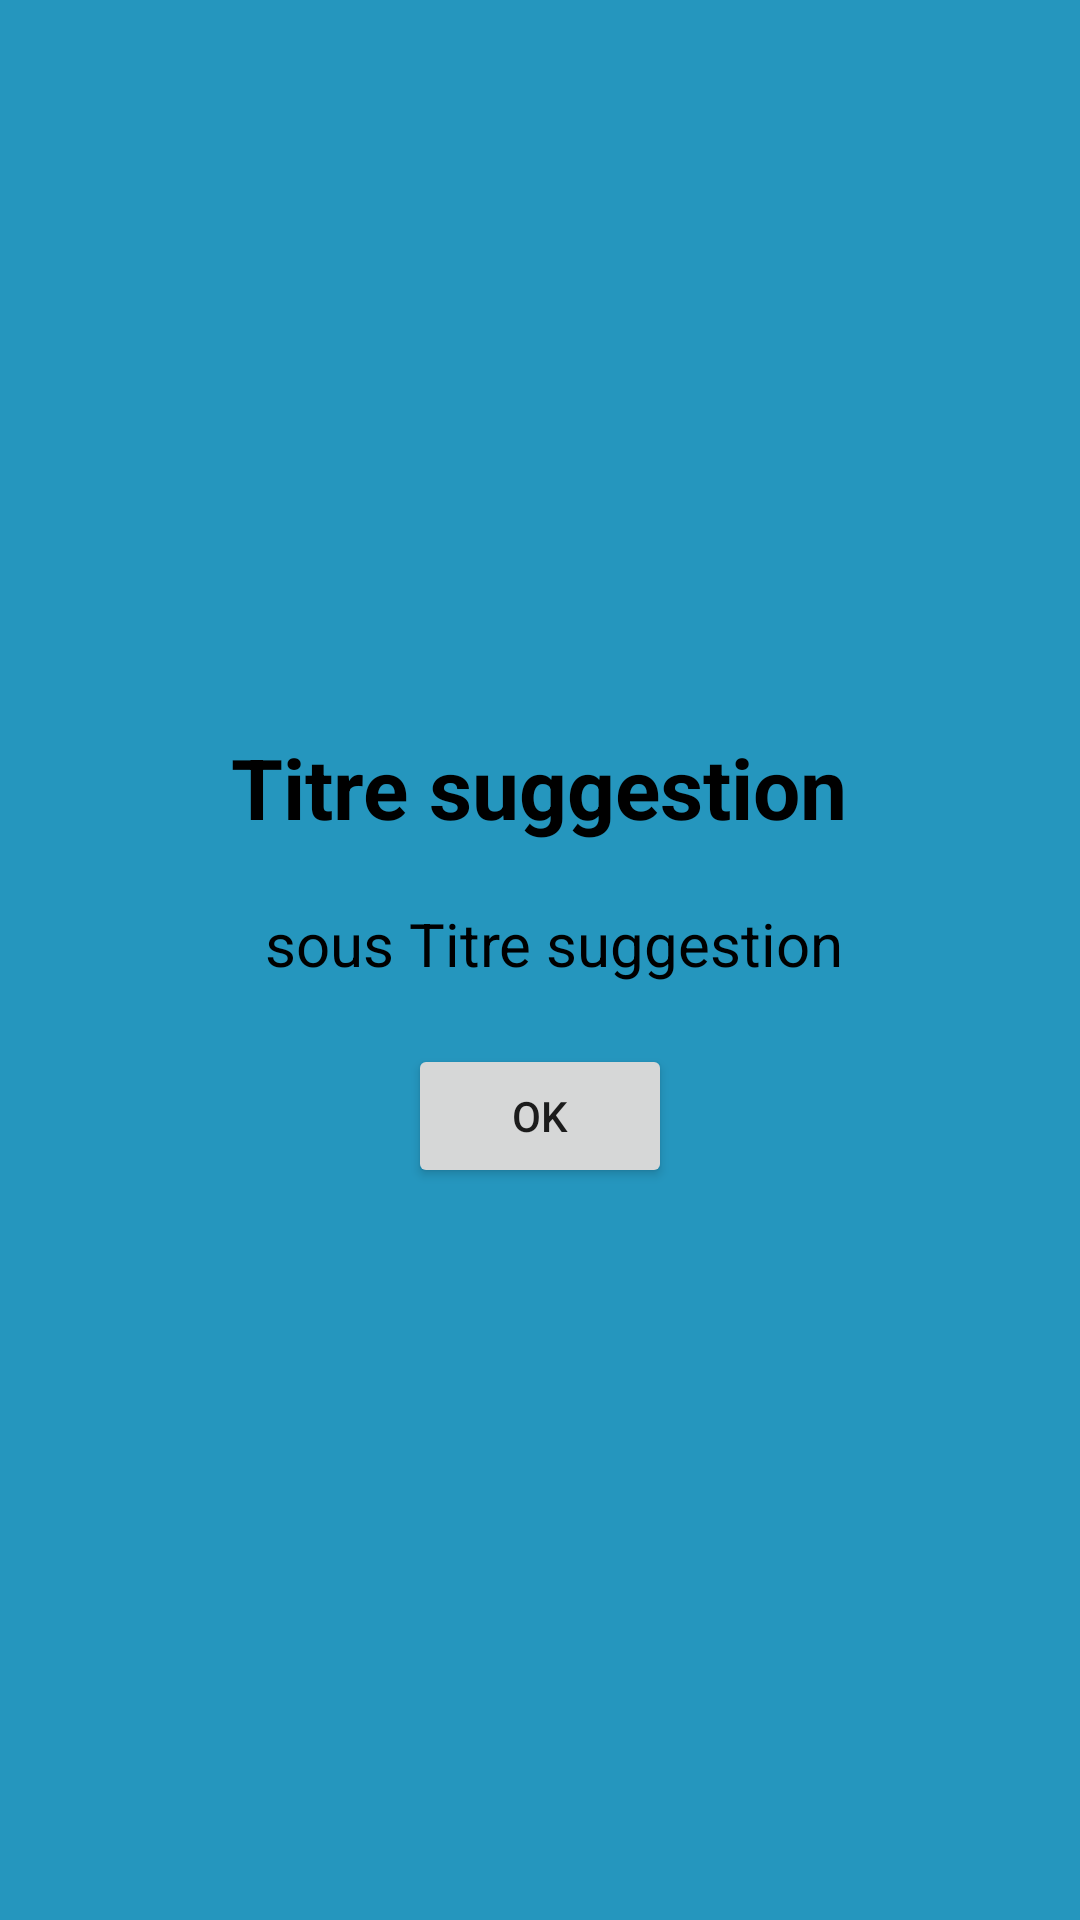

The Android layout XML behind this screen, and the referenced resources:
<!-- AndroidManifest.xml: application theme Theme.Water_app -->
<!-- res/layout/pop_up_suggestion.xml -->
<?xml version="1.0" encoding="utf-8"?>
<LinearLayout xmlns:android="http://schemas.android.com/apk/res/android"
    android:orientation="vertical"
    android:gravity="center"
    android:layout_width="match_parent"
    android:layout_height="match_parent"
    android:background="@color/skyBlue">

    <TextView
        android:id="@+id/title"
        android:layout_width="wrap_content"
        android:layout_height="wrap_content"
        android:text="Titre suggestion"
        android:textAlignment="center"
        android:textColor="@color/black"
        android:textSize="28dp"
        android:textStyle="bold"
        android:layout_marginLeft="20dp"
        android:layout_marginRight="20dp"
        android:layout_marginTop="15dp"
        />

    <TextView
        android:id="@+id/subTitle"
        android:layout_width="wrap_content"
        android:layout_height="wrap_content"
        android:text="sous Titre suggestion"
        android:textSize="20dp"
        android:layout_marginLeft="15dp"
        android:layout_marginRight="10dp"
        android:layout_marginTop="20dp"
        android:textColor="@color/black"
        />

    <Button
        android:id="@+id/ok"
        android:layout_width="wrap_content"
        android:layout_height="wrap_content"
        android:text="OK"
        android:layout_marginTop="20dp"
        android:layout_marginBottom="15dp"
        />

</LinearLayout>
<!-- resources referenced by this layout -->
<resources>
  <color name="black">#FF000000</color>
  <color name="skyBlue">#2596be</color>
  <style name="Theme.Water_app" parent="Theme.AppCompat.DayNight.NoActionBar">
          
          <item name="colorPrimary">@color/button</item>
          <item name="colorPrimaryVariant">@color/button</item>
          <item name="colorOnPrimary">@color/white</item>
          
          <item name="colorSecondary">@color/teal_200</item>
          <item name="colorSecondaryVariant">@color/teal_700</item>
          <item name="colorOnSecondary">@color/black</item>
          
          <item name="android:statusBarColor">?attr/colorPrimaryVariant</item>
          
      </style>
  <color name="button">#5aceff</color>
  <color name="white">#FFFFFFFF</color>
  <color name="teal_200">#FF03DAC5</color>
  <color name="teal_700">#FF018786</color>
</resources>
